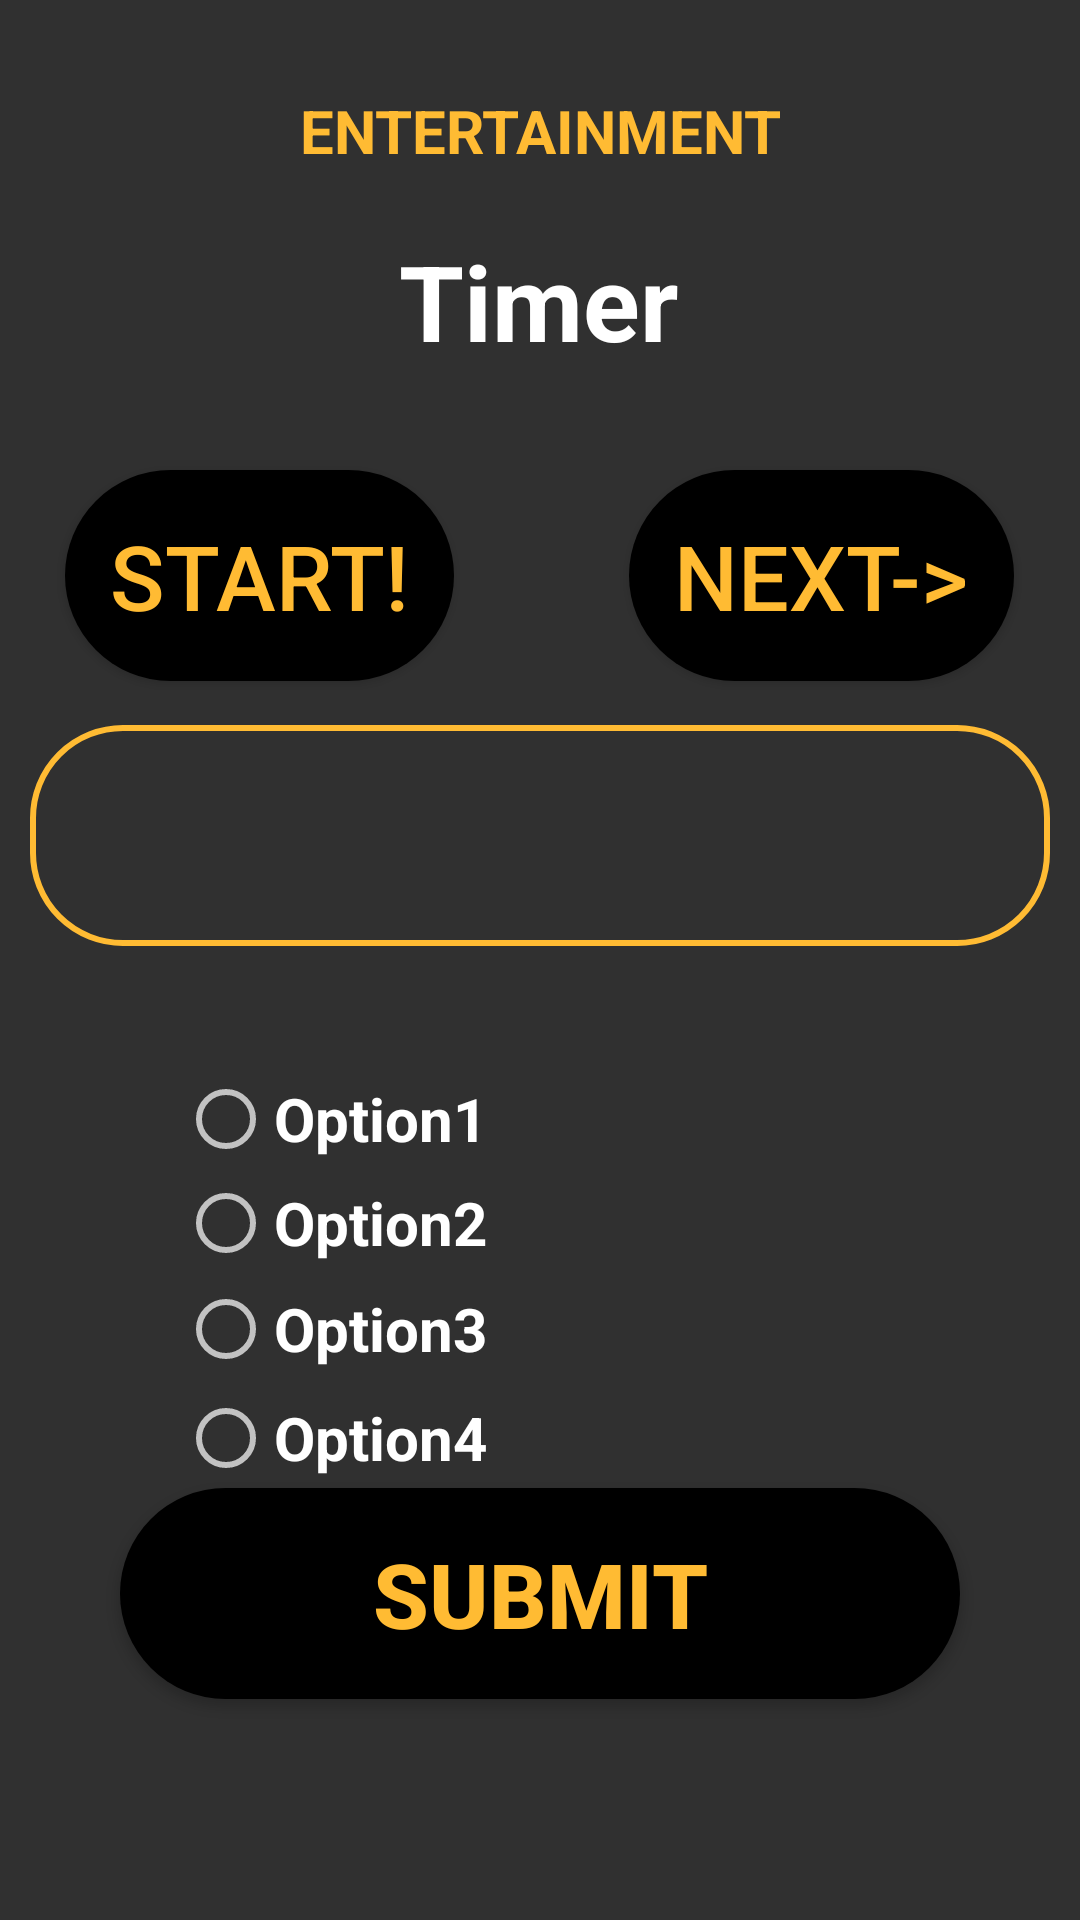

This screen was rendered from an Android layout file. Write that file and the resources it references.
<!-- AndroidManifest.xml: application theme AppTheme -->
<!-- res/layout/activity_quiz_category7.xml -->
<?xml version="1.0" encoding="utf-8"?>
<androidx.constraintlayout.widget.ConstraintLayout xmlns:android="http://schemas.android.com/apk/res/android"
    xmlns:app="http://schemas.android.com/apk/res-auto"
    xmlns:tools="http://schemas.android.com/tools"
    android:layout_width="match_parent"
    android:layout_height="match_parent"
    tools:context=".QuizCategory7"
    android:background="@drawable/gradient"
    android:padding="10dp"
    android:id="@+id/QC7">

    <TextView
        android:layout_width="match_parent"
        android:layout_height="wrap_content"
        android:layout_margin="10dp"
        android:gravity="center"
        android:padding="10dp"
        android:text="ENTERTAINMENT"
        android:textColor="@android:color/holo_orange_light"
        android:textSize="20dp"
        android:textStyle="bold"
        app:layout_constraintBottom_toBottomOf="parent"
        app:layout_constraintEnd_toEndOf="parent"
        app:layout_constraintHorizontal_bias="0.789"
        app:layout_constraintStart_toStartOf="parent"
        app:layout_constraintTop_toTopOf="parent"
        app:layout_constraintVertical_bias="0.0" />

    <TextView
        android:id="@+id/textView3"
        android:layout_width="wrap_content"
        android:layout_height="wrap_content"
        android:layout_margin="5dp"
        android:layout_marginTop="68dp"
        android:gravity="center"
        android:padding="20dp"
        android:text="Timer"
        android:textColor="@android:color/white"
        android:textSize="35dp"
        android:textStyle="bold"
        app:layout_constraintBottom_toBottomOf="parent"
        app:layout_constraintEnd_toEndOf="parent"
        app:layout_constraintHorizontal_bias="0.498"
        app:layout_constraintStart_toStartOf="parent"
        app:layout_constraintTop_toTopOf="parent"
        app:layout_constraintVertical_bias="0.08" />

    <TextView
        android:id="@+id/textView5"
        android:layout_width="match_parent"
        android:layout_height="wrap_content"
        android:textColor="@android:color/white"
        android:textSize="25dp"
        android:textStyle="bold"
        android:background="@drawable/stroke"
        app:layout_constraintBottom_toBottomOf="parent"
        app:layout_constraintStart_toStartOf="parent"
        app:layout_constraintTop_toTopOf="parent"
        app:layout_constraintVertical_bias="0.424"
        android:padding="20dp"/>

    <RadioButton
        android:id="@+id/radioButton71"
        android:layout_width="wrap_content"
        android:layout_height="wrap_content"
        android:text="Option1"
        android:textColor="@android:color/white"
        android:textSize="20dp"
        android:textStyle="bold"
        android:foreground="?android:attr/selectableItemBackground"
        app:layout_constraintBottom_toBottomOf="parent"
        app:layout_constraintEnd_toEndOf="parent"
        app:layout_constraintHorizontal_bias="0.208"
        app:layout_constraintStart_toStartOf="parent"
        app:layout_constraintTop_toTopOf="parent"
        app:layout_constraintVertical_bias="0.59" />

    <RadioButton
        android:id="@+id/radioButton72"
        android:layout_width="wrap_content"
        android:layout_height="wrap_content"
        android:text="Option2"
        android:textColor="@android:color/white"
        android:textSize="20dp"
        android:textStyle="bold"
        android:foreground="?android:attr/selectableItemBackground"
        app:layout_constraintBottom_toBottomOf="parent"
        app:layout_constraintEnd_toEndOf="parent"
        app:layout_constraintHorizontal_bias="0.208"
        app:layout_constraintStart_toStartOf="parent"
        app:layout_constraintTop_toTopOf="parent"
        app:layout_constraintVertical_bias="0.649" />

    <RadioButton
        android:id="@+id/radioButton73"
        android:layout_width="wrap_content"
        android:layout_height="wrap_content"
        android:text="Option3"
        android:textColor="@android:color/white"
        android:textSize="20dp"
        android:textStyle="bold"
        android:foreground="?android:attr/selectableItemBackground"
        app:layout_constraintBottom_toBottomOf="parent"
        app:layout_constraintEnd_toEndOf="parent"
        app:layout_constraintHorizontal_bias="0.208"
        app:layout_constraintStart_toStartOf="parent"
        app:layout_constraintTop_toTopOf="parent"
        app:layout_constraintVertical_bias="0.709" />

    <RadioButton
        android:id="@+id/radioButton74"
        android:layout_width="wrap_content"
        android:layout_height="wrap_content"
        android:text="Option4"
        android:textColor="@android:color/white"
        android:textSize="20dp"
        android:textStyle="bold"
        android:foreground="?android:attr/selectableItemBackground"
        app:layout_constraintBottom_toBottomOf="parent"
        app:layout_constraintEnd_toEndOf="parent"
        app:layout_constraintHorizontal_bias="0.208"
        app:layout_constraintStart_toStartOf="parent"
        app:layout_constraintTop_toTopOf="parent"
        app:layout_constraintVertical_bias="0.771" />

    <Button
        android:id="@+id/submitButton7"
        android:layout_width="match_parent"
        android:layout_height="wrap_content"
        android:layout_margin="30dp"
        android:background="@drawable/categorycontrolbtns"
        android:foreground="?android:attr/selectableItemBackground"
        android:padding="15dp"
        android:text="SUBMIT"
        android:textColor="@android:color/holo_orange_light"
        android:textSize="30dp"
        android:textStyle="bold"
        app:layout_constraintBottom_toBottomOf="parent"
        app:layout_constraintEnd_toEndOf="parent"
        app:layout_constraintHorizontal_bias="0.7"
        app:layout_constraintStart_toStartOf="parent"
        app:layout_constraintTop_toTopOf="parent"
        app:layout_constraintVertical_bias="0.931" />

    <Button
        android:id="@+id/next7"
        android:layout_width="wrap_content"
        android:layout_height="wrap_content"
        android:background="@drawable/categorycontrolbtns"
        android:padding="15dp"
        android:text="NEXT->"
        android:textColor="@android:color/holo_orange_light"
        android:foreground="?android:attr/selectableItemBackground"
        android:textSize="30dp"
        app:layout_constraintBottom_toBottomOf="parent"
        app:layout_constraintEnd_toEndOf="parent"
        app:layout_constraintHorizontal_bias="0.944"
        app:layout_constraintStart_toStartOf="parent"
        app:layout_constraintTop_toTopOf="parent"
        app:layout_constraintVertical_bias="0.267" />

    <Button
        android:id="@+id/startTime7"
        android:layout_width="wrap_content"
        android:layout_height="wrap_content"
        android:background="@drawable/categorycontrolbtns"
        android:padding="15dp"
        android:text="START!"
        android:textColor="@android:color/holo_orange_light"
        android:foreground="?android:attr/selectableItemBackground"
        android:textSize="30dp"
        app:layout_constraintBottom_toBottomOf="parent"
        app:layout_constraintEnd_toEndOf="parent"
        app:layout_constraintHorizontal_bias="0.055"
        app:layout_constraintStart_toStartOf="parent"
        app:layout_constraintTop_toTopOf="parent"
        app:layout_constraintVertical_bias="0.267" />

</androidx.constraintlayout.widget.ConstraintLayout>
<!-- resources referenced by this layout -->
<resources>
  <!-- drawable categorycontrolbtns (drawable) -->
  <?xml version="1.0" encoding="utf-8"?>
  <shape xmlns:android="http://schemas.android.com/apk/res/android"
      android:shape="rectangle">
      <solid android:color="@android:color/black" />
      <corners android:bottomRightRadius="40dp"
          android:bottomLeftRadius="40dp"
          android:topRightRadius="40dp"
          android:topLeftRadius="40dp"/>
  </shape>
  <!-- drawable stroke (drawable) -->
  <?xml version="1.0" encoding="utf-8"?>
  <shape xmlns:android="http://schemas.android.com/apk/res/android"
      android:shape="rectangle">
  
      <stroke
          android:width="2dp"
          android:color="@android:color/holo_orange_light"
          />
  
      <corners
          android:radius="30dp"
          />
  </shape>
  <style name="AppTheme" parent="Theme.AppCompat.NoActionBar">
          
          <item name="colorPrimary">@color/color1</item>
          <item name="colorPrimaryDark">@android:color/black</item>
          <item name="colorAccent">@color/colorAccent</item>
          <item name="actionBarSize">40dp</item>
      </style>
  <color name="color1">#e56aff</color>
  <color name="colorAccent">#D81B60</color>
</resources>
